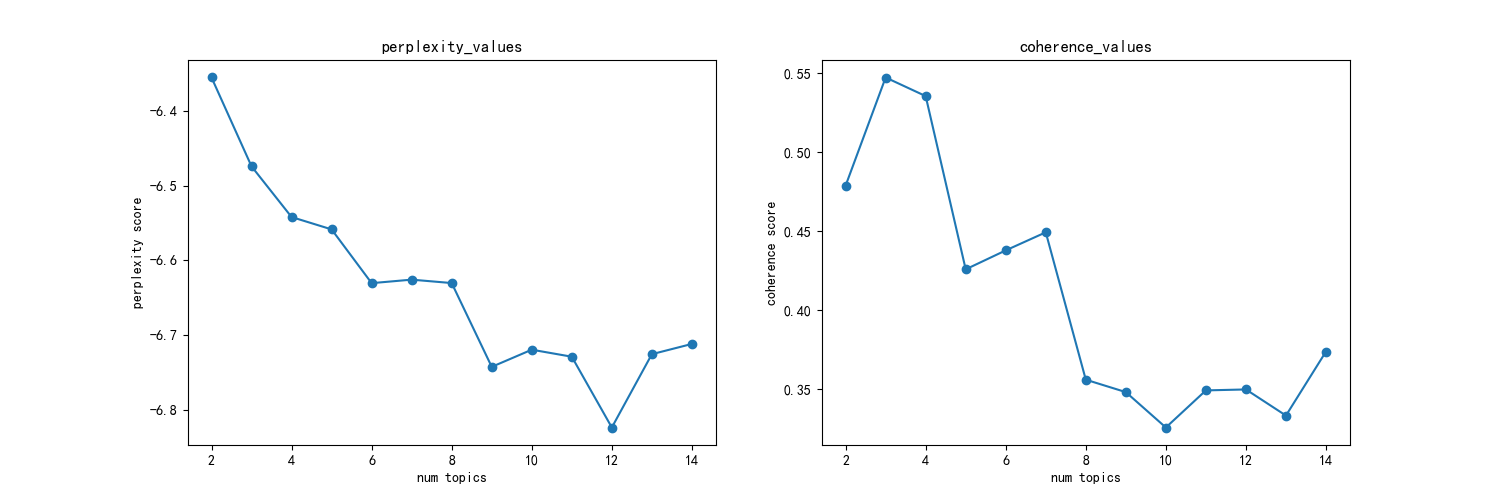

Data behind this chart, as committed beside it:
主题数, 困惑度, 一致性
2, -6.355, 0.4789
3, -6.474, 0.5473
4, -6.542, 0.5355
5, -6.558, 0.4259
6, -6.63, 0.4379
7, -6.626, 0.4493
8, -6.63, 0.3561
9, -6.743, 0.3483
10, -6.72, 0.3259
11, -6.729, 0.3494
12, -6.824, 0.35
13, -6.726, 0.3335
14, -6.712, 0.3739
